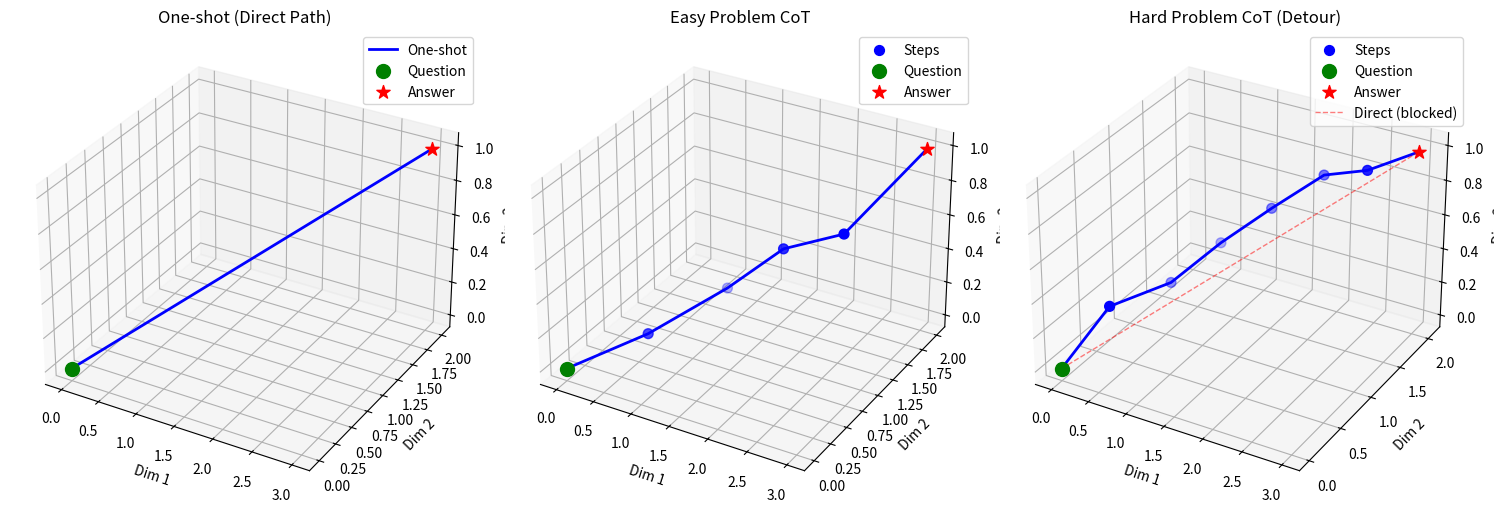
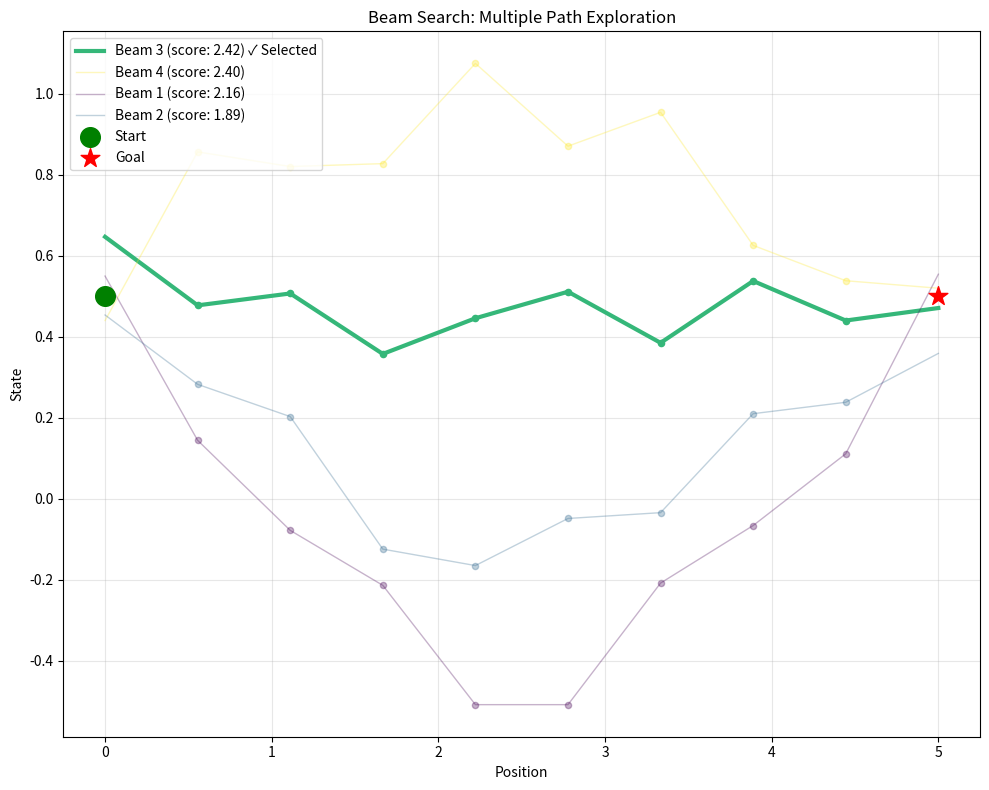

Generate these figures, in order, with matplotlib:
"""CoT軌跡の可視化（概念的なデモ）

注意: これは実際のLLMの内部状態を可視化しているわけではない。
CoTの「軌跡」という比喩を直感的に理解するためのデモである。
"""

import matplotlib.pyplot as plt
import numpy as np


def generate_cot_trajectory(start, end, n_steps, noise_level=0.1):
    """CoT軌跡を生成（概念的なシミュレーション）

    Args:
        start: 開始点（質問の埋め込み）
        end: 終了点（答えの埋め込み）
        n_steps: 中間ステップ数
        noise_level: ノイズの強度

    Returns:
        trajectory: 軌跡の点列 [n_steps+2, dim]
    """
    # 直線経路
    t = np.linspace(0, 1, n_steps + 2).reshape(-1, 1)
    linear_path = start + t * (end - start)

    # ノイズを追加（中間ステップのみ）
    noise = np.random.randn(n_steps + 2, len(start)) * noise_level
    noise[0] = 0  # 開始点はノイズなし
    noise[-1] = 0  # 終了点はノイズなし

    trajectory = linear_path + noise

    return trajectory


def generate_difficult_trajectory(start, end, n_steps, detour_strength=1.0):
    """難しい問題の軌跡（迂回が必要）

    Args:
        start: 開始点
        end: 終了点
        n_steps: 中間ステップ数
        detour_strength: 迂回の強さ

    Returns:
        trajectory: 軌跡の点列
    """
    dim = len(start)
    trajectory = [start]

    # 迂回点を生成
    mid_point = (start + end) / 2
    # 直線に垂直な方向に迂回
    direction = end - start
    perpendicular = np.array([-direction[1], direction[0], 0] if dim >= 3 else [-direction[1], direction[0]])
    perpendicular = perpendicular[:dim]
    if np.linalg.norm(perpendicular) > 0:
        perpendicular = perpendicular / np.linalg.norm(perpendicular)
    detour_point = mid_point + detour_strength * perpendicular

    # スプライン的な経路
    for i in range(1, n_steps + 1):
        t = i / (n_steps + 1)
        # 二次ベジェ曲線的な補間
        p = (1 - t) ** 2 * start + 2 * (1 - t) * t * detour_point + t**2 * end
        # 少しノイズを追加
        p += np.random.randn(dim) * 0.05
        trajectory.append(p)

    trajectory.append(end)
    return np.array(trajectory)


def visualize_cot_comparison():
    """One-shot vs CoT の軌跡比較を可視化"""
    np.random.seed(42)

    # 3次元空間での可視化
    fig = plt.figure(figsize=(15, 5))

    # 開始点と終了点
    start = np.array([0.0, 0.0, 0.0])
    end = np.array([3.0, 2.0, 1.0])

    # 1. One-shot（直接経路）
    ax1 = fig.add_subplot(131, projection="3d")
    oneshot = np.array([start, end])
    ax1.plot(oneshot[:, 0], oneshot[:, 1], oneshot[:, 2], "b-", linewidth=2, label="One-shot")
    ax1.scatter(*start, color="green", s=100, marker="o", label="Question")
    ax1.scatter(*end, color="red", s=100, marker="*", label="Answer")
    ax1.set_title("One-shot (Direct Path)")
    ax1.legend()
    ax1.set_xlabel("Dim 1")
    ax1.set_ylabel("Dim 2")
    ax1.set_zlabel("Dim 3")

    # 2. 簡単な問題のCoT（ほぼ直線）
    ax2 = fig.add_subplot(132, projection="3d")
    easy_cot = generate_cot_trajectory(start, end, n_steps=4, noise_level=0.1)
    ax2.plot(easy_cot[:, 0], easy_cot[:, 1], easy_cot[:, 2], "b-", linewidth=2)
    ax2.scatter(easy_cot[1:-1, 0], easy_cot[1:-1, 1], easy_cot[1:-1, 2], color="blue", s=50, marker="o", label="Steps")
    ax2.scatter(*start, color="green", s=100, marker="o", label="Question")
    ax2.scatter(*end, color="red", s=100, marker="*", label="Answer")
    ax2.set_title("Easy Problem CoT")
    ax2.legend()
    ax2.set_xlabel("Dim 1")
    ax2.set_ylabel("Dim 2")
    ax2.set_zlabel("Dim 3")

    # 3. 難しい問題のCoT（迂回が必要）
    ax3 = fig.add_subplot(133, projection="3d")
    hard_cot = generate_difficult_trajectory(start, end, n_steps=6, detour_strength=1.5)
    ax3.plot(hard_cot[:, 0], hard_cot[:, 1], hard_cot[:, 2], "b-", linewidth=2)
    ax3.scatter(hard_cot[1:-1, 0], hard_cot[1:-1, 1], hard_cot[1:-1, 2], color="blue", s=50, marker="o", label="Steps")
    ax3.scatter(*start, color="green", s=100, marker="o", label="Question")
    ax3.scatter(*end, color="red", s=100, marker="*", label="Answer")
    # 直接経路も点線で表示
    ax3.plot(
        [start[0], end[0]],
        [start[1], end[1]],
        [start[2], end[2]],
        "r--",
        linewidth=1,
        alpha=0.5,
        label="Direct (blocked)",
    )
    ax3.set_title("Hard Problem CoT (Detour)")
    ax3.legend()
    ax3.set_xlabel("Dim 1")
    ax3.set_ylabel("Dim 2")
    ax3.set_zlabel("Dim 3")

    plt.tight_layout()
    plt.savefig("cot_trajectory_comparison.png", dpi=150)
    plt.close()

    print("Saved: cot_trajectory_comparison.png")


def visualize_beam_search():
    """ビームサーチの軌跡を可視化"""
    np.random.seed(42)

    fig, ax = plt.subplots(figsize=(10, 8))

    start = np.array([0.0, 0.5])
    end = np.array([5.0, 0.5])

    # 複数の候補経路
    n_beams = 4
    colors = plt.cm.viridis(np.linspace(0, 1, n_beams))

    all_trajectories = []
    scores = []

    for i in range(n_beams):
        # 各経路に異なる迂回を追加
        detour = 0.5 * (i - n_beams / 2)
        traj = []
        for t in np.linspace(0, 1, 10):
            x = start[0] + t * (end[0] - start[0])
            y = start[1] + detour * np.sin(np.pi * t) + 0.1 * np.random.randn()
            traj.append([x, y])
        traj = np.array(traj)
        all_trajectories.append(traj)

        # スコアを計算（終点への近さ + 滑らかさ）
        final_dist = np.linalg.norm(traj[-1] - end)
        smoothness = np.mean(np.linalg.norm(np.diff(traj, axis=0), axis=1))
        score = 1 / (final_dist + 0.5 * smoothness + 0.1)
        scores.append(score)

    # スコアでソート
    sorted_indices = np.argsort(scores)[::-1]

    # 描画
    for rank, idx in enumerate(sorted_indices):
        traj = all_trajectories[idx]
        alpha = 1.0 if rank == 0 else 0.3
        linewidth = 3 if rank == 0 else 1
        label = f"Beam {idx + 1} (score: {scores[idx]:.2f})"
        if rank == 0:
            label += " ✓ Selected"
        ax.plot(traj[:, 0], traj[:, 1], color=colors[idx], alpha=alpha, linewidth=linewidth, label=label)
        ax.scatter(traj[1:-1, 0], traj[1:-1, 1], color=colors[idx], alpha=alpha, s=20)

    ax.scatter(*start, color="green", s=200, marker="o", zorder=5, label="Start")
    ax.scatter(*end, color="red", s=200, marker="*", zorder=5, label="Goal")

    ax.set_xlabel("Position")
    ax.set_ylabel("State")
    ax.set_title("Beam Search: Multiple Path Exploration")
    ax.legend(loc="upper left")
    ax.grid(True, alpha=0.3)

    plt.tight_layout()
    plt.savefig("beam_search_visualization.png", dpi=150)
    plt.close()

    print("Saved: beam_search_visualization.png")


# 実行
if __name__ == "__main__":
    visualize_cot_comparison()
    visualize_beam_search()
